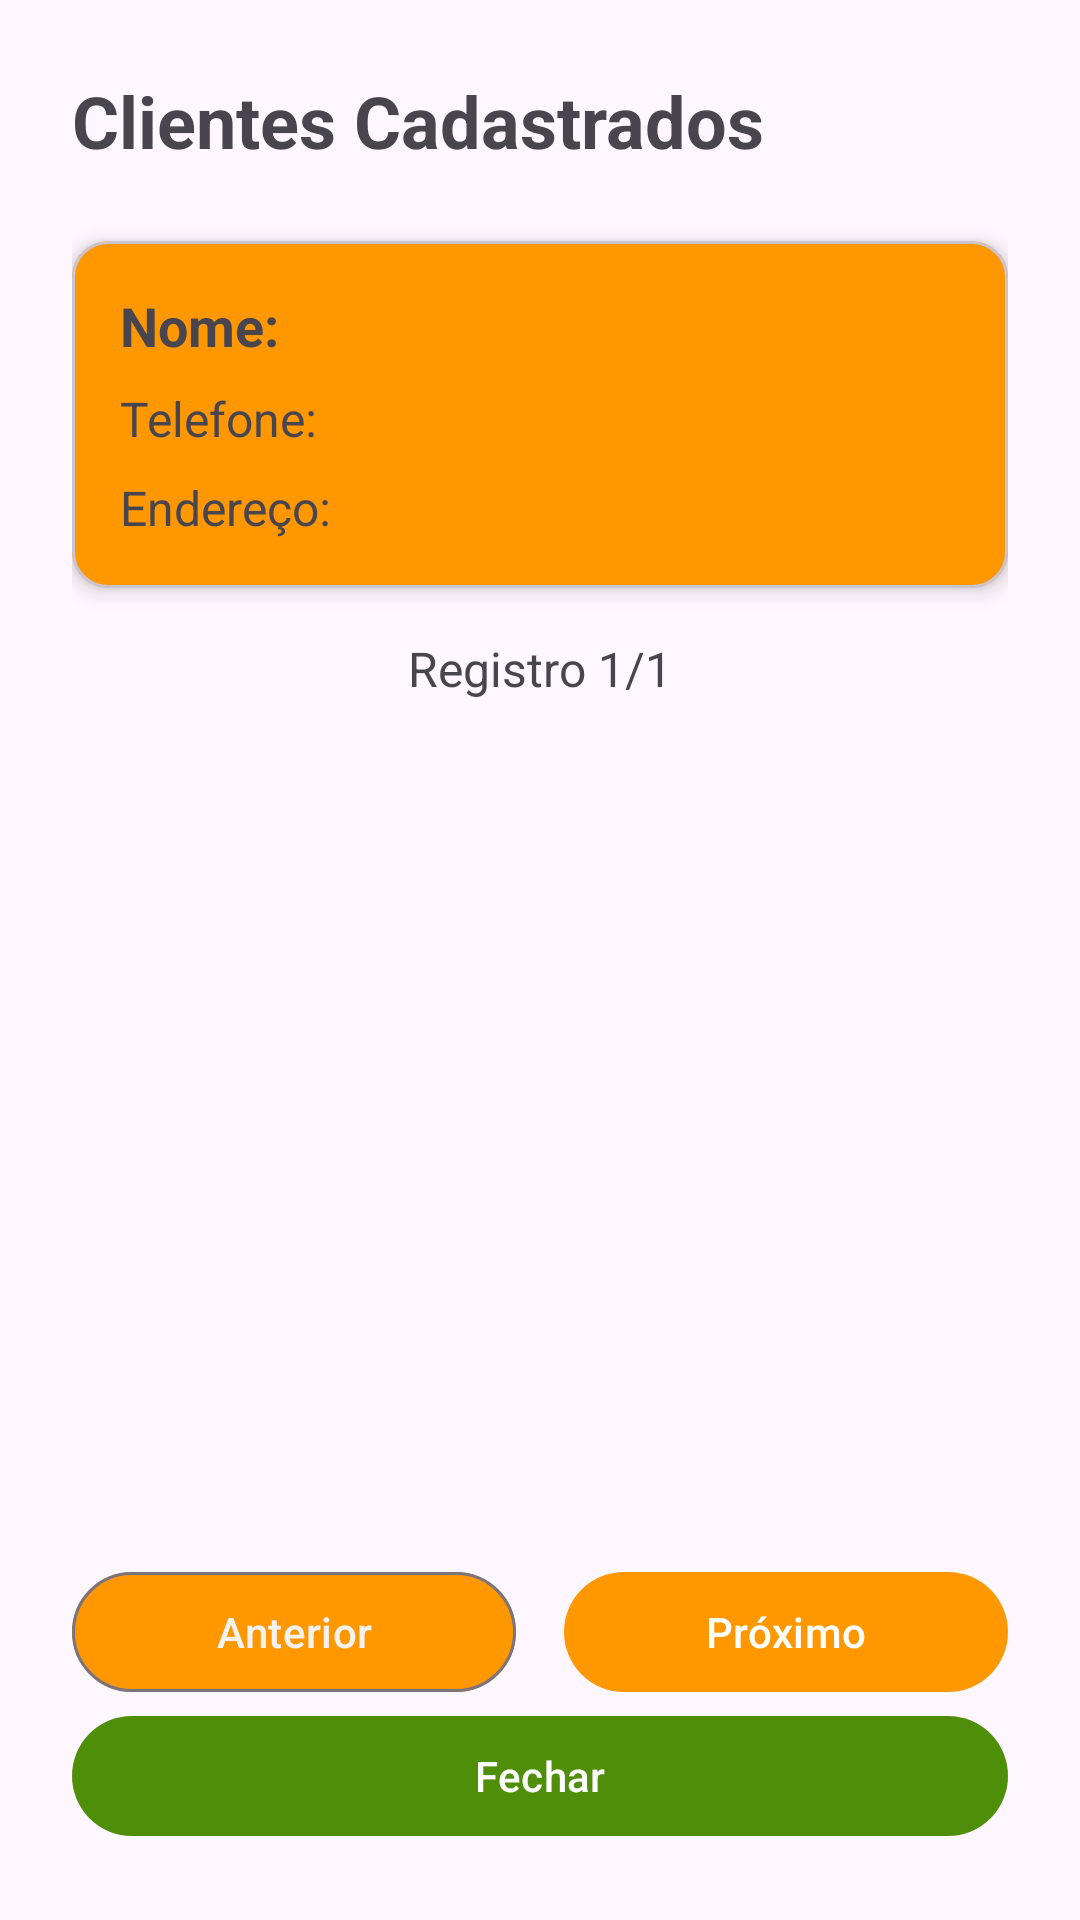

Write the Android layout XML for this screen, with the resource values it uses.
<!-- AndroidManifest.xml: application theme Theme.SistemadeCadastro -->
<!-- res/layout/telavisualizacao.xml -->
<?xml version="1.0" encoding="utf-8"?>
<androidx.constraintlayout.widget.ConstraintLayout xmlns:android="http://schemas.android.com/apk/res/android"
    xmlns:app="http://schemas.android.com/apk/res-auto"
    android:layout_width="match_parent"
    android:layout_height="match_parent"
    android:padding="24dp">


    <TextView
        android:id="@+id/text_title_listagem"
        android:layout_width="wrap_content"
        android:layout_height="wrap_content"
        android:text="Clientes Cadastrados"
        android:textSize="24sp"
        android:textStyle="bold"
        app:layout_constraintStart_toStartOf="parent"
        app:layout_constraintTop_toTopOf="parent" />


    <com.google.android.material.card.MaterialCardView
        android:id="@+id/card_user_info"
        android:layout_width="0dp"
        android:layout_height="wrap_content"
        android:layout_marginTop="24dp"
        android:backgroundTint="#FF9800"
        app:cardElevation="4dp"
        app:contentPadding="16dp"
        app:layout_constraintEnd_toEndOf="parent"
        app:layout_constraintStart_toStartOf="parent"
        app:layout_constraintTop_toBottomOf="@id/text_title_listagem">


        <LinearLayout
            android:layout_width="match_parent"
            android:layout_height="wrap_content"
            android:orientation="vertical">


            <TextView
                android:id="@+id/txtnome"
                android:layout_width="match_parent"
                android:layout_height="wrap_content"
                android:text="Nome:"
                android:textSize="18sp"
                android:textStyle="bold" />


            <TextView
                android:id="@+id/txttelefone"
                android:layout_width="match_parent"
                android:layout_height="wrap_content"
                android:layout_marginTop="8dp"
                android:text="Telefone:"
                android:textSize="16sp" />


            <TextView
                android:id="@+id/txtendereco"
                android:layout_width="match_parent"
                android:layout_height="wrap_content"
                android:layout_marginTop="8dp"
                android:text="Endereço:"
                android:textSize="16sp" />
        </LinearLayout>
    </com.google.android.material.card.MaterialCardView>


    <TextView
        android:id="@+id/txtstatus"
        android:layout_width="wrap_content"
        android:layout_height="wrap_content"
        android:layout_marginTop="16dp"
        android:text="Registro 1/1"
        android:textSize="16sp"
        app:layout_constraintEnd_toEndOf="parent"
        app:layout_constraintStart_toStartOf="parent"
        app:layout_constraintTop_toBottomOf="@id/card_user_info" />


    <LinearLayout
        android:id="@+id/navigation_buttons"
        android:layout_width="0dp"
        android:layout_height="wrap_content"
        android:orientation="horizontal"
        app:layout_constraintBottom_toTopOf="@id/btfechar"
        app:layout_constraintEnd_toEndOf="parent"
        app:layout_constraintStart_toStartOf="parent">


        <com.google.android.material.button.MaterialButton
            android:id="@+id/btanterior"
            style="@style/Widget.Material3.Button.OutlinedButton"
            android:layout_width="0dp"
            android:layout_height="wrap_content"
            android:layout_marginEnd="8dp"
            android:layout_weight="1"
            android:text="Anterior"
            android:textColor="#F6F2F2"
            android:textColorLink="@color/white"
            app:backgroundTint="#FF9800" />


        <com.google.android.material.button.MaterialButton
            android:id="@+id/btproximo"
            android:layout_width="0dp"
            android:layout_height="wrap_content"
            android:layout_marginStart="8dp"
            android:layout_weight="1"
            android:text="Próximo"
            app:backgroundTint="#FF9800" />
    </LinearLayout>


    <com.google.android.material.button.MaterialButton
        android:id="@+id/btfechar"
        android:layout_width="0dp"
        android:layout_height="wrap_content"
        android:text="Fechar"
        android:textColorLink="#FF9800"
        app:backgroundTint="#4F8E09"
        app:layout_constraintBottom_toBottomOf="parent"
        app:layout_constraintEnd_toEndOf="parent"
        app:layout_constraintStart_toStartOf="parent" />


</androidx.constraintlayout.widget.ConstraintLayout>
<!-- resources referenced by this layout -->
<resources>
  <style name="Theme.SistemadeCadastro" parent="Base.Theme.SistemadeCadastro" />
  <style name="Base.Theme.SistemadeCadastro" parent="Theme.Material3.DayNight.NoActionBar">
          <item name="windowActionBar">false</item>
          <item name="windowNoTitle">true</item>
          <item name="android:windowFullscreen">true</item>
      </style>
  <!-- not gathered from this repository: default colours our renderer supplied (Android Studio template values) -->
  <color name="white">#FFFFFFFF</color>
</resources>
